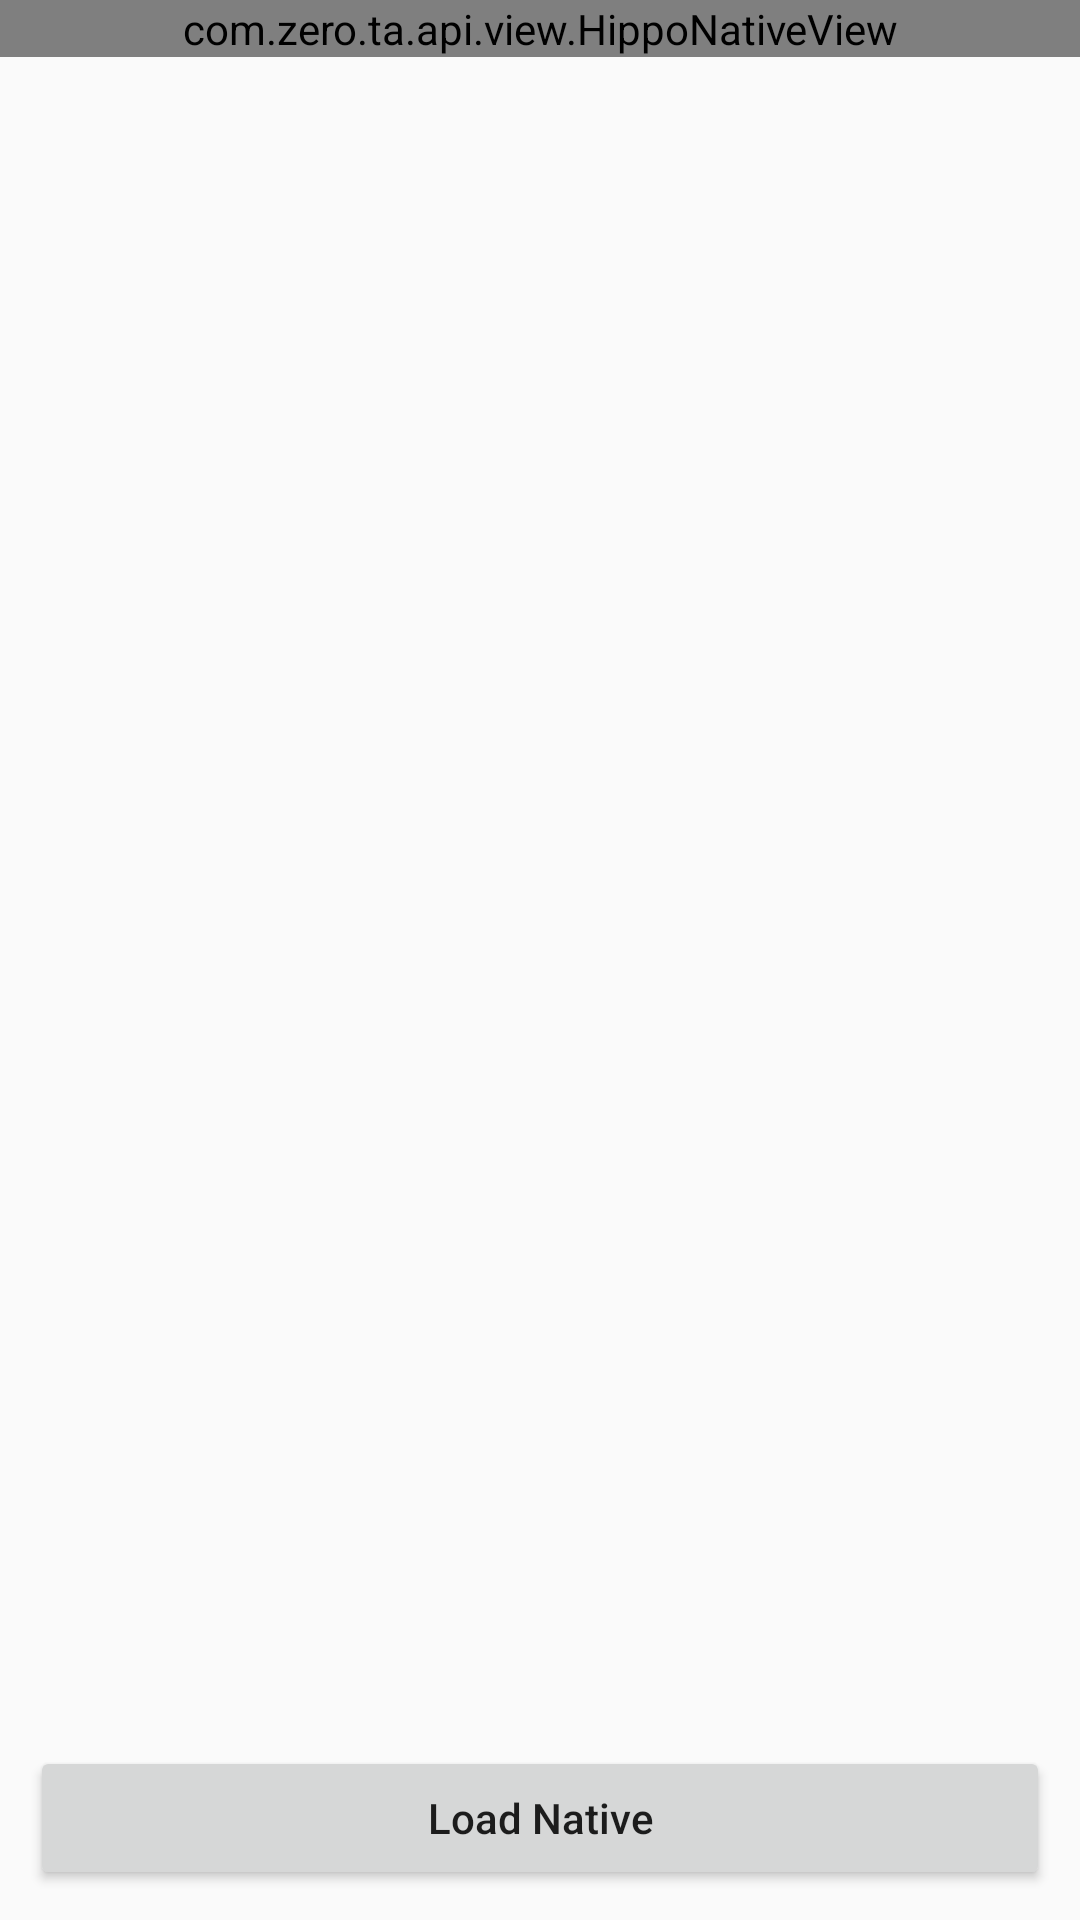

Layout XML and referenced resources for this Android screen:
<!-- AndroidManifest.xml: application theme AppTheme -->
<!-- res/layout/activity_native.xml -->
<?xml version="1.0" encoding="utf-8"?>
<RelativeLayout xmlns:android="http://schemas.android.com/apk/res/android"
    android:layout_width="match_parent"
    android:layout_height="match_parent">

    <TextView
        android:id="@+id/loading"
        android:layout_width="wrap_content"
        android:layout_height="wrap_content"
        android:layout_centerInParent="true"
        android:text="Loading..."
        android:textSize="25sp"
        android:visibility="gone" />

    <com.zero.ta.api.view.HippoNativeView
        android:id="@+id/native_view"
        android:layout_width="match_parent"
        android:layout_height="wrap_content"
        android:layout_centerHorizontal="true" />

    <Button
        android:id="@+id/load_native"
        android:layout_width="match_parent"
        android:layout_height="wrap_content"
        android:layout_alignParentBottom="true"
        android:layout_margin="10dp"
        android:onClick="loadNativeAd"
        android:text="Load Native"
        android:textAllCaps="false" />

</RelativeLayout>
<!-- resources referenced by this layout -->
<resources>
  <style name="AppTheme" parent="Theme.AppCompat.Light.DarkActionBar">
          
          <item name="colorPrimary">@color/colorPrimary</item>
          <item name="colorPrimaryDark">@color/colorPrimaryDark</item>
          <item name="colorAccent">@color/colorAccent</item>
      </style>
  <!-- not gathered from this repository: default colours our renderer supplied (Android Studio template values) -->
  <color name="colorPrimary">#FF6200EE</color>
  <color name="colorPrimaryDark">#FF3700B3</color>
  <color name="colorAccent">#FF03DAC5</color>
</resources>
